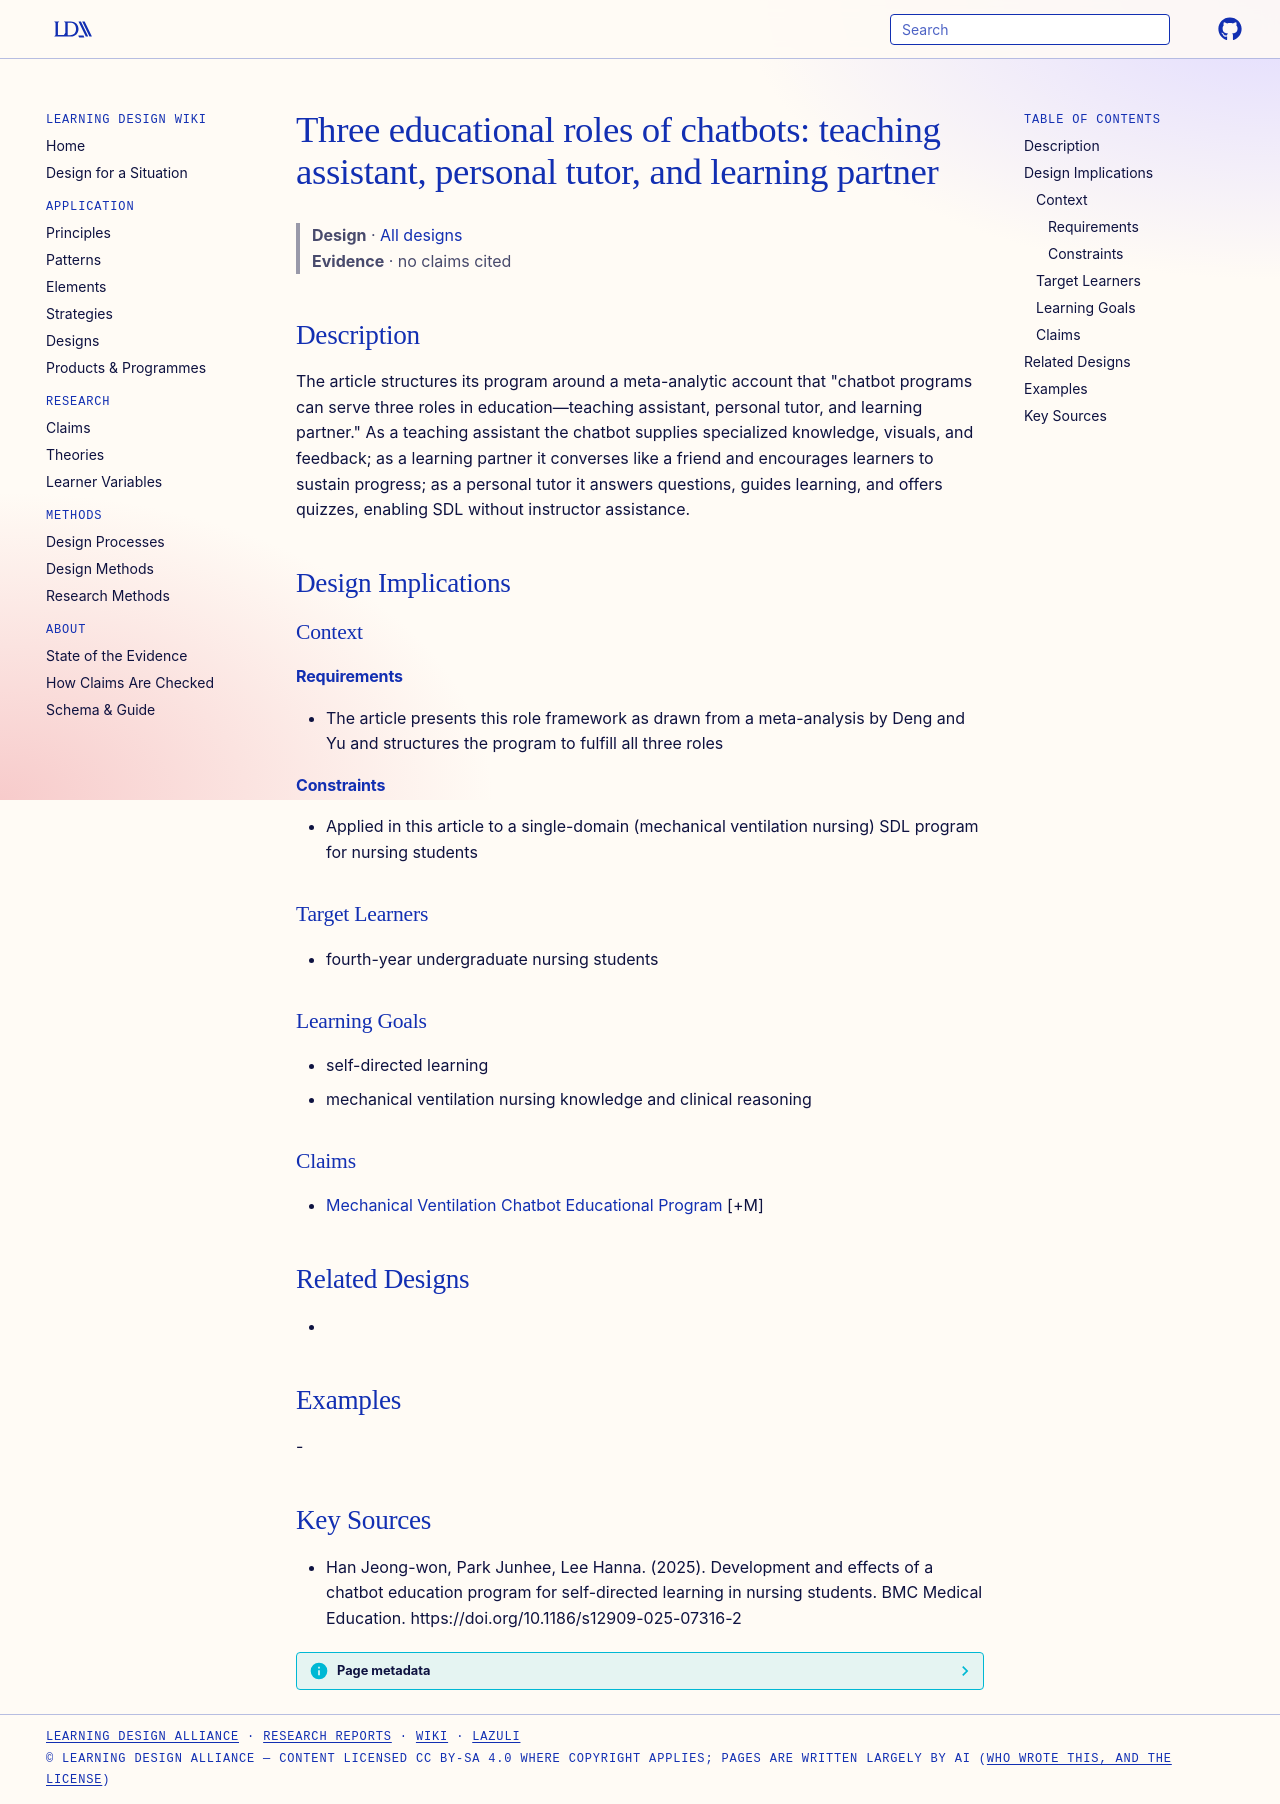

repository: Learning-Design-Alliance/learning-wiki · page: designs/chatbot-three-educational-roles/index.html · generator: mkdocs

---
type: design
id: chatbot-three-educational-roles
title: "Three educational roles of chatbots: teaching assistant, personal tutor, and learning partner"
description: "The article structures its program around a meta-analytic account that \"chatbot programs can serve three roles in education—teaching assistant, personal tutor, and learning partner.\" As a teaching assistant the chatbo..."
status: review
generated:
  by: "process:settle-candidates"
  at: 2026-11-06
sources:
  - id: han-jeong-won-2025
    resource: "https://doi.org/10.1186/s12909-025-07316-2"
    title: "Han Jeong-won, Park Junhee, Lee Hanna. (2025). Development and effects of a chatbot education program for self-directed learning in nursing students. BMC Medical Education. https://doi.org/10.1186/s12909-025-07316-2"
    author: Han Jeong-won, Park Junhee, Lee Hanna
---

# Three educational roles of chatbots: teaching assistant, personal tutor, and learning partner

> **Design** · [All designs](index.md)
> **Evidence** · no claims cited

## Description
The article structures its program around a meta-analytic account that "chatbot programs can serve three roles in education—teaching assistant, personal tutor, and learning partner." As a teaching assistant the chatbot supplies specialized knowledge, visuals, and feedback; as a learning partner it converses like a friend and encourages learners to sustain progress; as a personal tutor it answers questions, guides learning, and offers quizzes, enabling SDL without instructor assistance.

## Design Implications

### Context
#### Requirements
- The article presents this role framework as drawn from a meta-analysis by Deng and Yu and structures the program to fulfill all three roles
#### Constraints
- Applied in this article to a single-domain (mechanical ventilation nursing) SDL program for nursing students

### Target Learners
- fourth-year undergraduate nursing students

### Learning Goals
- self-directed learning
- mechanical ventilation nursing knowledge and clinical reasoning

### Claims
- [Mechanical Ventilation Chatbot Educational Program](mechanical-ventilation-chatbot-educational-program.md) [+M]

## Related Designs
- 

## Examples
-

## Key Sources
- Han Jeong-won, Park Junhee, Lee Hanna. (2025). Development and effects of a chatbot education program for self-directed learning in nursing students. BMC Medical Education. https://doi.org/10.1186/s12909-025-07316-2
